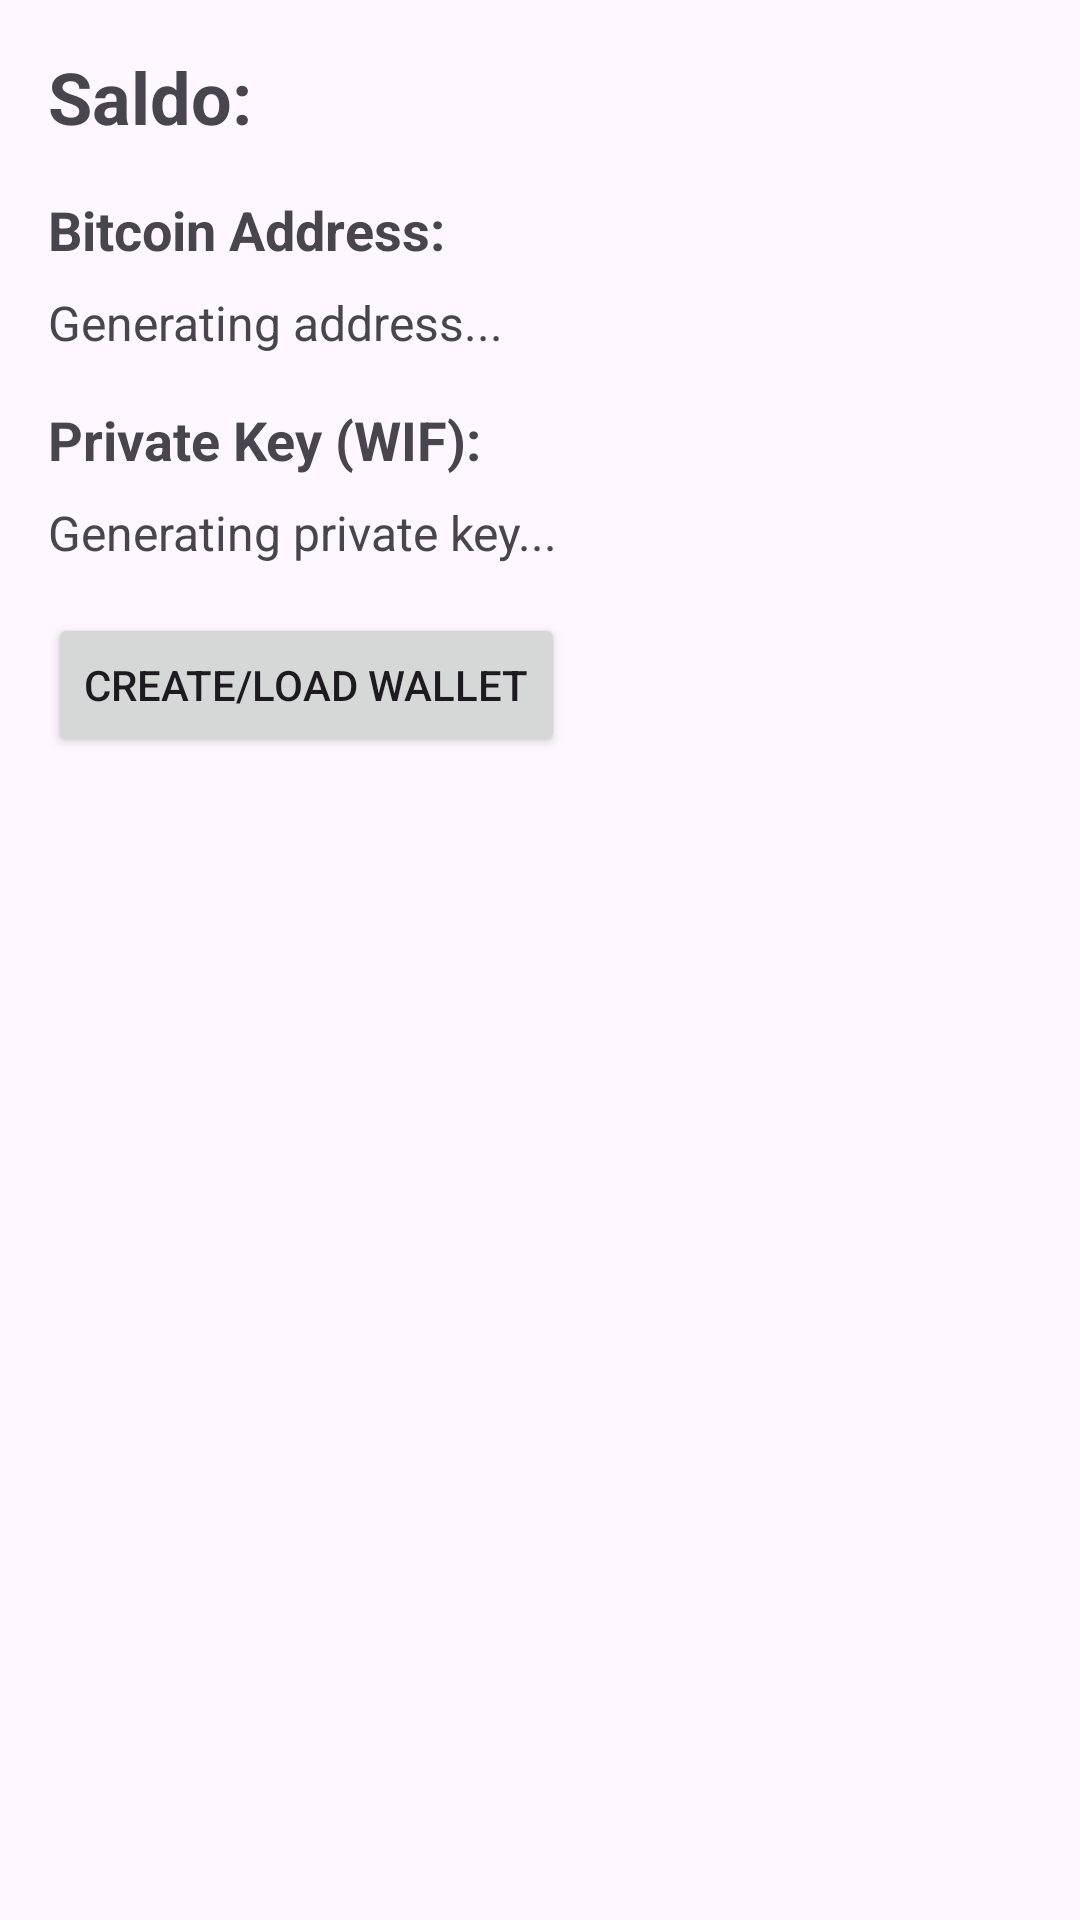

This screen was rendered from an Android layout file. Write that file and the resources it references.
<!-- AndroidManifest.xml: application theme Theme.Walletproject -->
<!-- res/layout/activity_main.xml -->
<LinearLayout xmlns:android="http://schemas.android.com/apk/res/android"
    android:layout_width="match_parent"
    android:layout_height="match_parent"
    android:orientation="vertical"
    android:padding="16dp">

    
    <TextView
        android:id="@+id/balanceText"
        android:layout_width="wrap_content"
        android:layout_height="wrap_content"
        android:layout_marginBottom="16dp"
        android:text="Saldo:"
        android:textSize="24sp"
        android:textStyle="bold" />

    
    <TextView
        android:id="@+id/addressLabel"
        android:layout_width="wrap_content"
        android:layout_height="wrap_content"
        android:text="Bitcoin Address:"
        android:textSize="18sp"
        android:textStyle="bold" />

    <TextView
        android:id="@+id/addressText"
        android:layout_width="wrap_content"
        android:layout_height="wrap_content"
        android:layout_marginTop="8dp"
        android:text="Generating address..."
        android:textSize="16sp" />

    
    <TextView
        android:id="@+id/privateKeyLabel"
        android:layout_width="wrap_content"
        android:layout_height="wrap_content"
        android:layout_marginTop="16dp"
        android:text="Private Key (WIF):"
        android:textSize="18sp"
        android:textStyle="bold" />

    <TextView
        android:id="@+id/privateKeyText"
        android:layout_width="wrap_content"
        android:layout_height="wrap_content"
        android:layout_marginTop="8dp"
        android:text="Generating private key..."
        android:textSize="16sp" />

    
    <Button
        android:id="@+id/createWalletButton"
        android:layout_width="wrap_content"
        android:layout_height="wrap_content"
        android:layout_marginTop="16dp"
        android:text="Create/Load Wallet" />
</LinearLayout>
<!-- resources referenced by this layout -->
<resources>
  <style name="Theme.Walletproject" parent="Base.Theme.Walletproject" />
  <style name="Base.Theme.Walletproject" parent="Theme.Material3.DayNight.NoActionBar">
          
          <item name="colorPrimary">#00BCD4</item>
          <item name="colorPrimaryDark">#00BCD4</item> 
      </style>
</resources>
